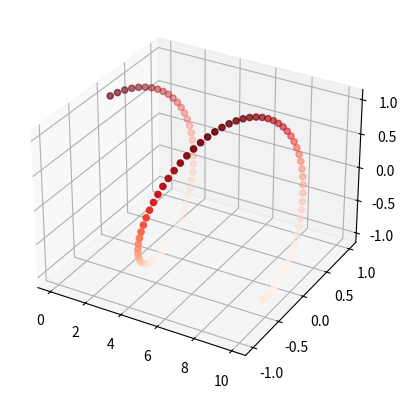

Generate this figure with matplotlib:
import matplotlib.pyplot as plt
import numpy as np;

x = np.linspace(0,10,100);
y = np.sin(x);
z = np.cos(x);

# plt.plot(x,y);
# plt.show()

# plt.plot(x,z);
# plt.xlabel('angle value')
# plt.ylabel('cosine value')
# plt.title('Cosine Graph')
# plt.show()


# x=np.linspace(-10,10,20);
# y= x**2;
# plt.plot(x,y)
# plt.show()

# plt.plot(x,y,'r+')
# plt.show()


# fig=plt.figure();
# ax= fig.add_axes([0,0,1,1])
# Lan= ["Eng","Hindi","Urdu","French","Tamil"]
# ppls = [100,120,150,20,102]
# # ax.bar(Lan,ppls)
# ax.pie(ppls,labels=Lan,autopct="%1.1f%%")
# ax.scatter(x,y,color="r")
# ax.scatter(x,z,color="g")
# plt.xlabel("Lan")
# plt.ylabel("ppls")
# plt.title("bar chart")
# plt.show()


fig = plt.figure();
ax = plt.axes(projection='3d')
ax.scatter(x,y,z,c=z,cmap="Reds")
plt.show()